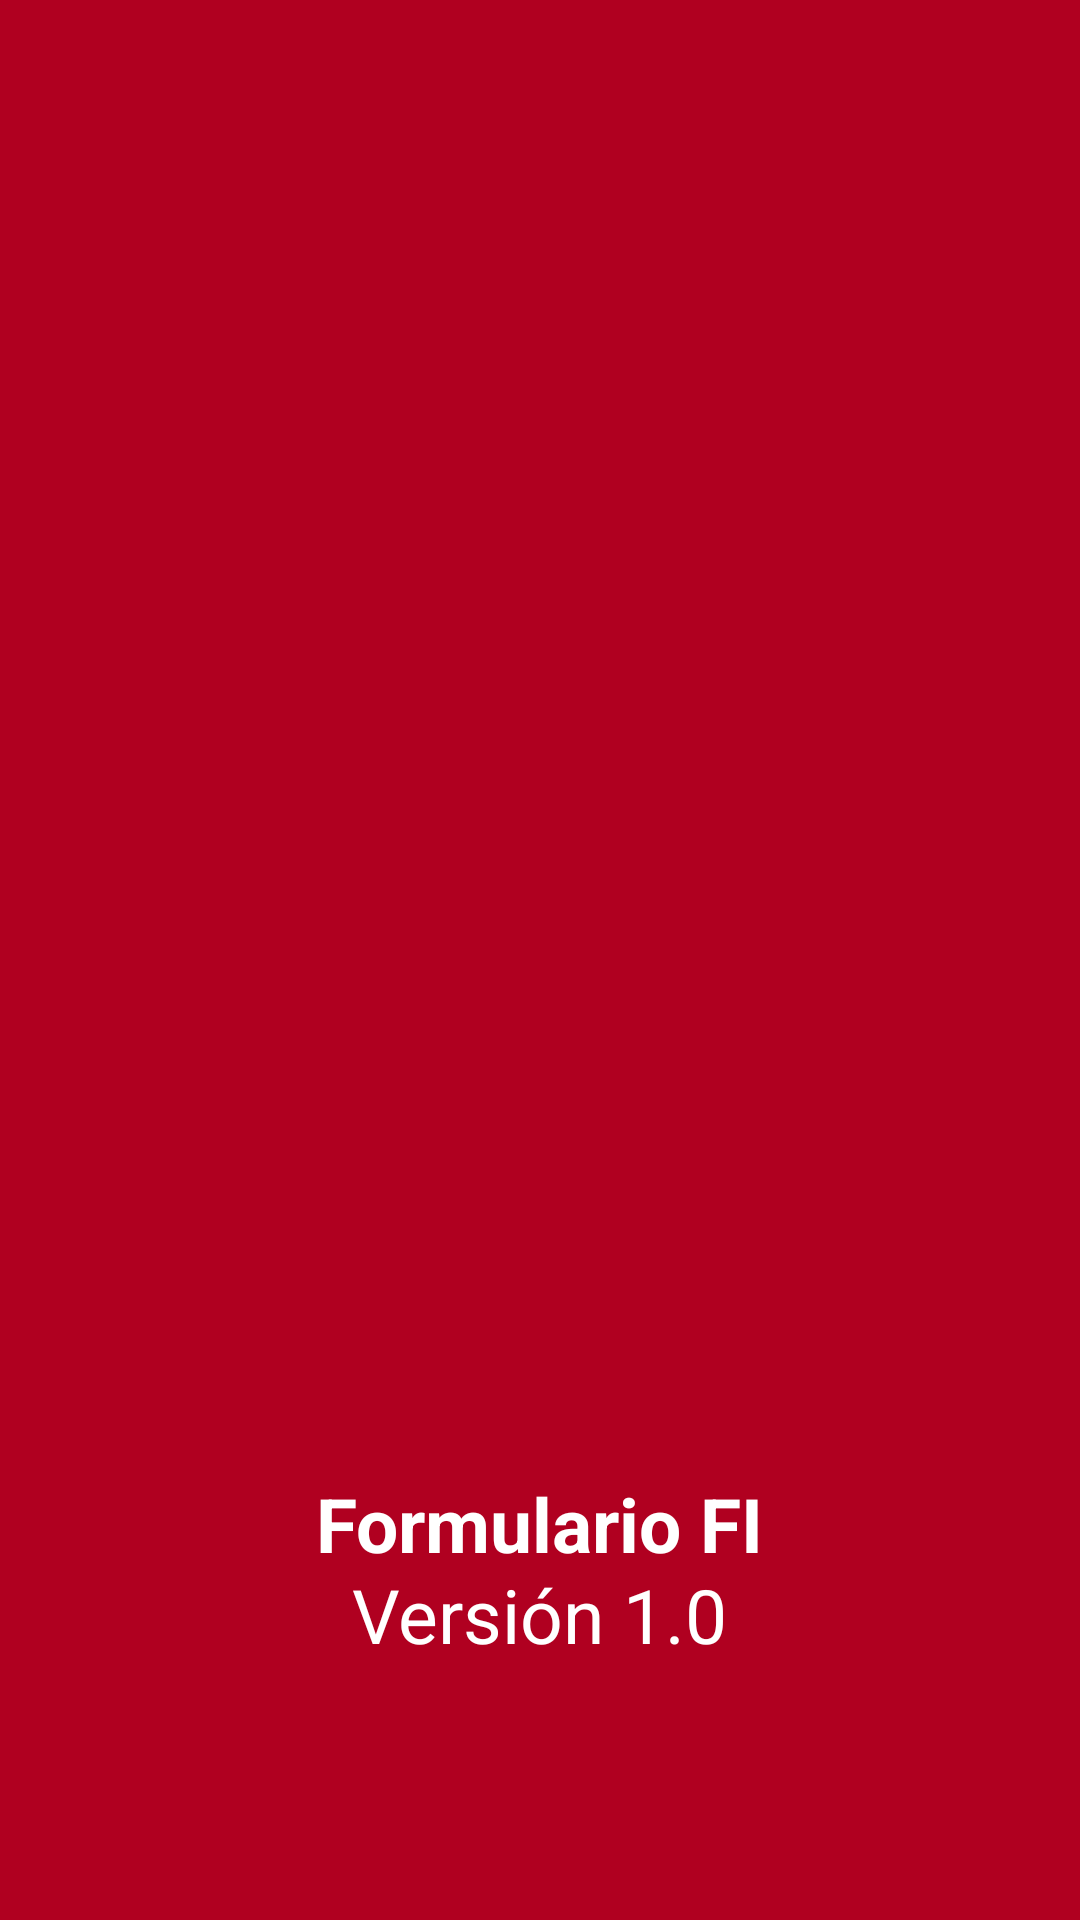

Reconstruct the res/layout file that produces this screen, plus the resources it refers to.
<!-- AndroidManifest.xml: application theme Theme.FormularioFI -->
<!-- res/layout/activity_splash.xml -->
<?xml version="1.0" encoding="utf-8"?>
<androidx.constraintlayout.widget.ConstraintLayout xmlns:android="http://schemas.android.com/apk/res/android"
    xmlns:app="http://schemas.android.com/apk/res-auto"
    xmlns:tools="http://schemas.android.com/tools"
    android:layout_width="match_parent"
    android:layout_height="match_parent"
    android:background="@color/design_default_color_error"
    tools:context=".Splash">

    <ImageView
        android:id="@+id/logo"
        android:layout_width="wrap_content"
        android:layout_height="wrap_content"
        android:scaleX="@dimen/logoscale"
        android:scaleY="@dimen/logoscale"
        app:layout_constraintBottom_toBottomOf="parent"
        app:layout_constraintEnd_toEndOf="parent"
        app:layout_constraintHorizontal_bias="0.491"
        app:layout_constraintStart_toStartOf="parent"
        app:layout_constraintTop_toTopOf="parent"
        app:layout_constraintVertical_bias="0.22000003"
        app:srcCompat="@drawable/logofi" />

    <TextView
        android:id="@+id/splashText"
        android:layout_width="wrap_content"
        android:layout_height="wrap_content"
        android:fontFamily="sans-serif"
        android:text="@string/formname"
        android:textColor="@color/white"
        android:textSize="25sp"
        android:textStyle="bold"
        app:layout_constraintBottom_toBottomOf="parent"
        app:layout_constraintEnd_toEndOf="parent"
        app:layout_constraintStart_toStartOf="parent"
        app:layout_constraintTop_toTopOf="parent"
        app:layout_constraintVertical_bias="0.81" />

    <TextView
        android:id="@+id/splashVer"
        android:layout_width="wrap_content"
        android:layout_height="wrap_content"
        android:text="@string/appversion"
        android:textColor="@color/white"
        android:textSize="25sp"
        app:layout_constraintBottom_toBottomOf="parent"
        app:layout_constraintEnd_toEndOf="parent"
        app:layout_constraintStart_toStartOf="parent"
        app:layout_constraintTop_toTopOf="parent"
        app:layout_constraintVertical_bias="0.86" />
</androidx.constraintlayout.widget.ConstraintLayout>
<!-- resources referenced by this layout -->
<resources>
  <color name="white">#FFFFFFFF</color>
  <dimen name="logoscale">0.5</dimen>
  <string name="appversion">Versión 1.0</string>
  <string name="formname">Formulario FI</string>
  <style name="Theme.FormularioFI" parent="Theme.MaterialComponents.DayNight.NoActionBar">
          
          <item name="colorPrimary">@color/design_default_color_error</item>
          <item name="colorPrimaryVariant">@color/design_default_color_error</item>
          <item name="colorOnPrimary">@color/white</item>
          
          <item name="colorSecondary">@color/teal_200</item>
          <item name="colorSecondaryVariant">@color/teal_700</item>
          <item name="colorOnSecondary">@color/design_default_color_error</item>
          
          <item name="android:statusBarColor" tools:targetApi="l">?attr/colorPrimaryVariant</item>
          
          
      </style>
  <color name="teal_200">#FF03DAC5</color>
  <color name="teal_700">#FF018786</color>
</resources>
